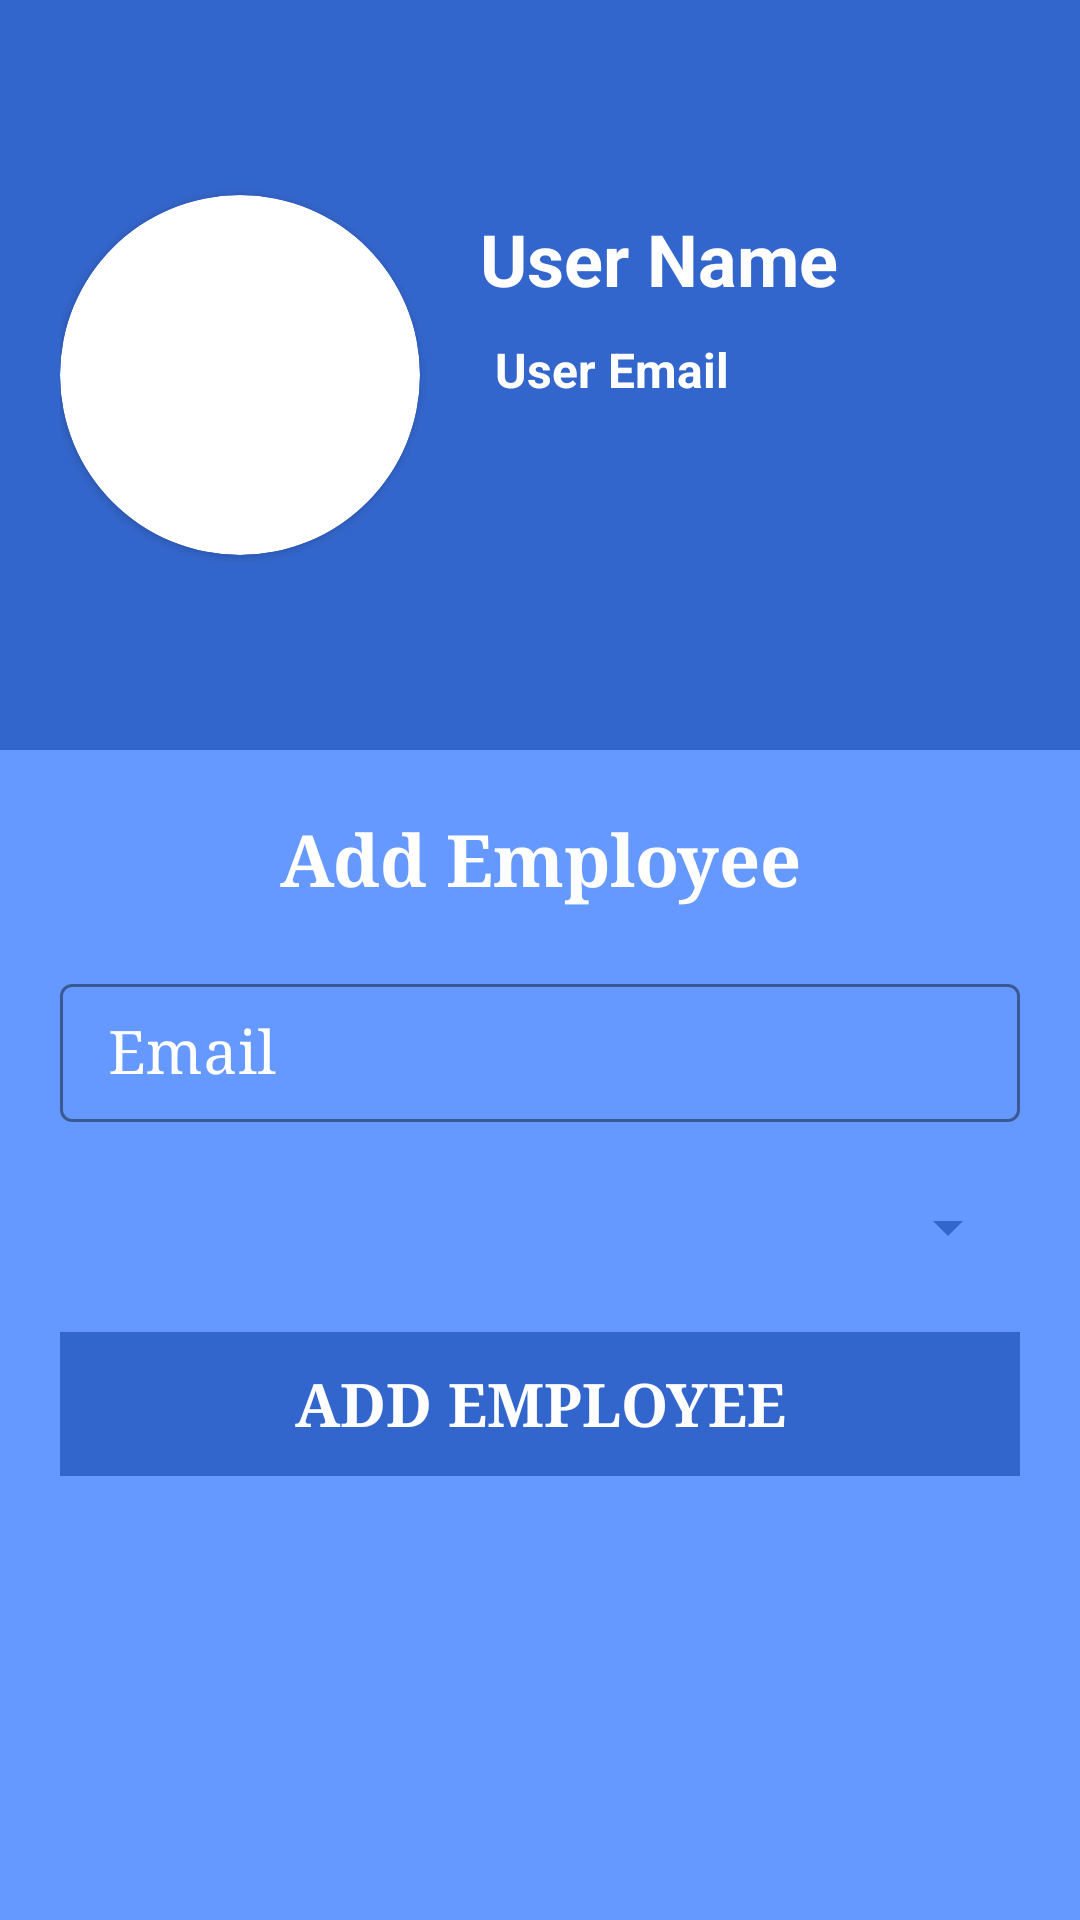

Produce the Android XML layout that renders to this screen, including the resource entries it uses.
<!-- AndroidManifest.xml: application theme AppTheme -->
<!-- res/layout/fragment_add_employee.xml -->
<?xml version="1.0" encoding="utf-8"?>
<ScrollView xmlns:android="http://schemas.android.com/apk/res/android"
    android:layout_width="match_parent"
    android:layout_height="match_parent"
    xmlns:app="http://schemas.android.com/apk/res-auto"
    xmlns:tools="http://schemas.android.com/tools"
    android:background="#6699ff">

    <LinearLayout
        android:layout_width="match_parent"
        android:layout_height="wrap_content"
        android:orientation="vertical"
        android:focusable="true"
        android:focusableInTouchMode="true">

        <RelativeLayout
            android:layout_width="match_parent"
            android:layout_height="250dp"
            android:padding="20dp"
            android:background="#3366cc">

            <androidx.cardview.widget.CardView
                android:layout_width="120dp"
                android:layout_height="120dp"
                app:cardCornerRadius="60dp"
                android:layout_centerVertical="true"
                android:background="#3366cc"
                android:id="@+id/imageCard">

                <ImageView
                    android:layout_width="100dp"
                    android:layout_height="100dp"
                    android:id="@+id/addEmpImage"
                    android:layout_centerVertical="true"
                    android:src="@drawable/user"
                    tools:ignore="ContentDescript"
                    android:layout_margin="10dp" />

            </androidx.cardview.widget.CardView>

            <TextView
                android:layout_width="wrap_content"
                android:layout_height="wrap_content"
                android:text="User Name"
                android:textColor="#fff"
                android:textSize="24sp"
                android:textStyle="bold"
                android:layout_toRightOf="@+id/imageCard"
                android:layout_marginLeft="20dp"
                android:layout_marginTop="50dp"
                android:id="@+id/addEmpName"/>

            <TextView
                android:layout_width="wrap_content"
                android:layout_height="wrap_content"
                android:text="User Email"
                android:textColor="#fff"
                android:textSize="16sp"
                android:textStyle="bold"
                android:layout_toRightOf="@+id/imageCard"
                android:layout_below="@+id/addEmpName"
                android:layout_marginLeft="25dp"
                android:id="@+id/addEmpEmailTitle"
                android:layout_marginTop="10dp"/>

        </RelativeLayout>

        <LinearLayout
            android:layout_width="match_parent"
            android:layout_height="wrap_content"
            android:orientation="vertical"
            android:padding="20dp">

            <TextView
                android:layout_width="match_parent"
                android:layout_height="wrap_content"
                android:text="Add Employee"
                android:textAlignment="center"
                android:textStyle="bold"
                android:textSize="24sp"
                android:textColor="#ffffff"
                android:fontFamily="serif"/>

            <com.google.android.material.textfield.TextInputLayout
                android:id="@+id/emailTextInputAccount"
                android:layout_width="match_parent"
                android:layout_height="wrap_content"
                android:layout_marginTop="20dp"
                android:textColorHint="#fff"
                style="@style/Widget.MaterialComponents.TextInputLayout.OutlinedBox"
                app:hintTextColor="#fff"
                app:boxStrokeColor="#fff"
                app:boxStrokeWidthFocused="2dp"
                app:startIconDrawable="@drawable/ic_baseline_email_24"
                app:startIconTint="#fff"
                app:endIconCheckable="true"
                app:endIconMode="clear_text"
                app:endIconTint="#fff">

                <com.google.android.material.textfield.TextInputEditText
                    android:id="@+id/addEmpEmail"
                    android:layout_width="match_parent"
                    android:layout_height="wrap_content"
                    android:ems="10"
                    android:fontFamily="serif"
                    android:hint="Email"
                    android:inputType="textEmailAddress"
                    android:textSize="20sp"
                    android:paddingBottom="10dp"
                    android:paddingTop="10dp"
                    android:textColorHint="#fff"
                    android:textColor="#fff"
                    app:hintTextColor="#fff" />

            </com.google.android.material.textfield.TextInputLayout>

            <com.google.android.material.textfield.TextInputLayout
                android:id="@+id/genderTextInput"
                android:layout_width="match_parent"
                android:layout_height="wrap_content"
                android:textColorHint="#fff">

                <Spinner
                    android:id="@+id/addEmpType"
                    android:layout_width="match_parent"
                    android:layout_height="30dp"
                    android:layout_marginTop="20dp"
                    android:ems="10"
                    android:fontFamily="serif"
                    android:hint="Employee Type"
                    android:spinnerMode="dropdown"
                    android:textSize="20sp"
                    android:outlineAmbientShadowColor="#fff"
                    android:outlineSpotShadowColor="#fff"
                    android:dropDownSelector="#3366cc"
                    android:backgroundTint="#3366cc"/>

            </com.google.android.material.textfield.TextInputLayout>

            <Button
                android:layout_width="match_parent"
                android:layout_height="wrap_content"
                android:layout_marginTop="20dp"
                android:text="Add Employee"
                android:textColor="#ffffff"
                android:textSize="20sp"
                android:textStyle="bold"
                android:textAlignment="center"
                android:fontFamily="serif"
                android:background="#3366cc"
                android:id="@+id/addEmpButton"/>

        </LinearLayout>

    </LinearLayout>

</ScrollView>
<!-- resources referenced by this layout -->
<resources>
  <style name="AppTheme" parent="Theme.MaterialComponents.Light.NoActionBar.Bridge">
          
          <item name="colorPrimary">@color/colorPrimary</item>
          <item name="colorPrimaryDark">@color/colorPrimaryDark</item>
          <item name="colorAccent">@color/colorAccent</item>
          <item name="android:windowContentTransitions">true</item>
      </style>
  <color name="colorPrimary">#3366cc</color>
  <color name="colorPrimaryDark">#3700B3</color>
  <color name="colorAccent">#03DAC5</color>
</resources>
